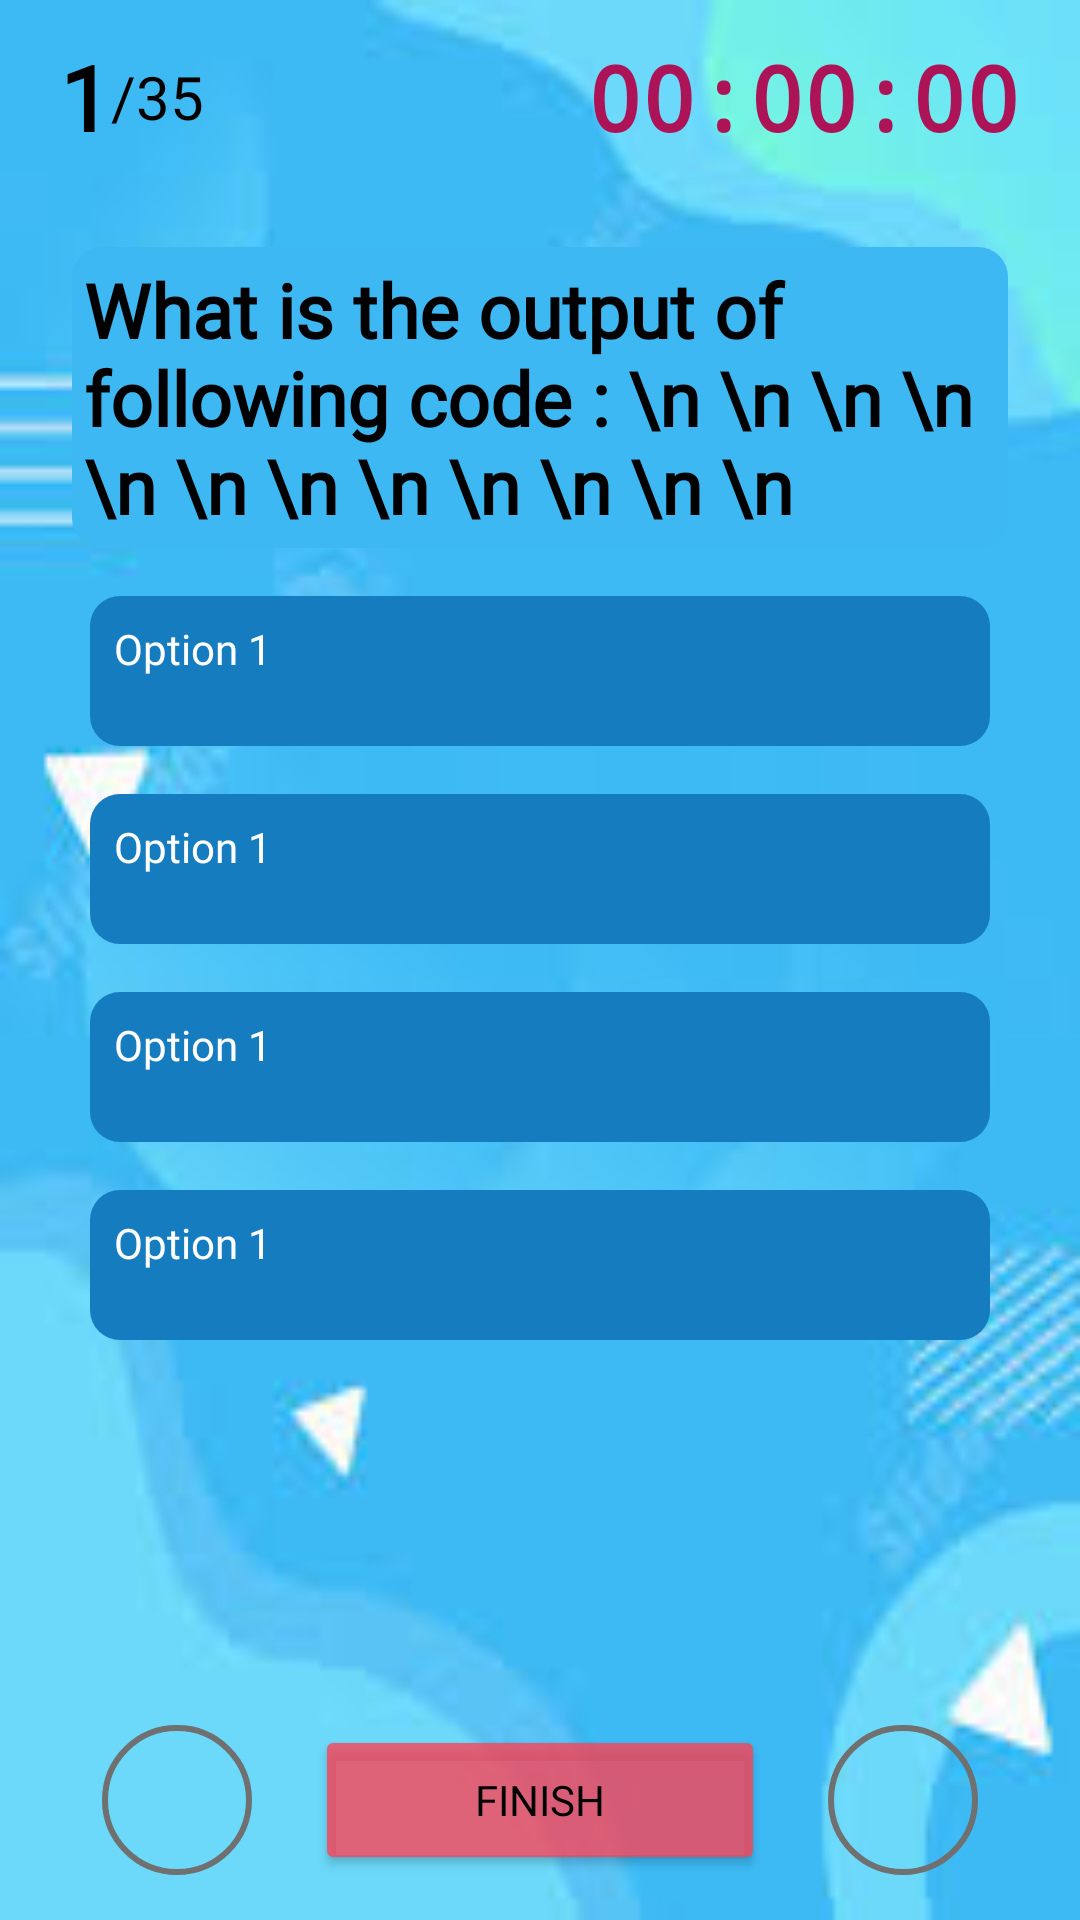

Here is an Android app screen rendered from its layout file. Give the layout XML and the strings, colors and styles it references.
<!-- AndroidManifest.xml: application theme Theme.App -->
<!-- res/layout/fragment_quiz.xml -->
<?xml version="1.0" encoding="utf-8"?>
<androidx.constraintlayout.widget.ConstraintLayout xmlns:android="http://schemas.android.com/apk/res/android"
    xmlns:app="http://schemas.android.com/apk/res-auto"
    xmlns:tools="http://schemas.android.com/tools"
    android:layout_width="match_parent"
    android:layout_height="match_parent"
    android:background="@drawable/quiz_bg"
    tools:context=".Activity.QuizFragment"
    tools:ignore="HardcodedText"
    >

    <androidx.constraintlayout.widget.ConstraintLayout
        android:id="@+id/quizHeader"
        android:layout_width="match_parent"
        android:layout_height="wrap_content"
        android:padding="12dp"
        app:layout_constraintEnd_toEndOf="parent"
        app:layout_constraintHorizontal_bias="0.5"
        app:layout_constraintStart_toStartOf="parent"
        app:layout_constraintTop_toTopOf="parent">

        <TextView
            android:id="@+id/Q_No"
            android:layout_width="wrap_content"
            android:layout_height="wrap_content"
            android:layout_marginStart="8dp"
            android:fontFamily="@font/bungee"
            android:text="1"
            android:textColor="@color/black"
            android:textSize="30sp"
            android:textStyle="bold"
            app:layout_constraintBottom_toBottomOf="parent"
            app:layout_constraintStart_toStartOf="parent"
            app:layout_constraintTop_toTopOf="parent"
            app:layout_constraintVertical_bias="0.5" />

        <TextView
            android:id="@+id/total_Q"
            android:layout_width="wrap_content"
            android:layout_height="wrap_content"
            android:fontFamily="@font/bungee"
            android:text="/35"
            android:textColor="@color/black"
            android:textSize="20sp"
            app:layout_constraintBottom_toBottomOf="parent"
            app:layout_constraintStart_toEndOf="@+id/Q_No"
            app:layout_constraintTop_toTopOf="parent"
            app:layout_constraintVertical_bias="0.5" />

        <TextView
            android:id="@+id/timerTextView"
            android:layout_width="wrap_content"
            android:layout_height="wrap_content"
            android:layout_marginEnd="8dp"
            android:fontFamily="monospace"
            android:text="00:00:00"
            android:textAlignment="center"
            android:textColor="#AD1457"
            android:textSize="30sp"
            android:textStyle="bold"
            app:drawableTint="#E91E63"
            app:layout_constraintBottom_toBottomOf="parent"
            app:layout_constraintEnd_toEndOf="parent"
            app:layout_constraintTop_toTopOf="parent"
            app:layout_constraintVertical_bias="0.5" />
    </androidx.constraintlayout.widget.ConstraintLayout>

    <ScrollView
        android:id="@+id/quizScroll"
        android:layout_width="match_parent"
        android:layout_height="0dp"
        app:layout_constraintBottom_toTopOf="@id/quizBottom"
        app:layout_constraintEnd_toEndOf="parent"
        app:layout_constraintHorizontal_bias="0.5"
        app:layout_constraintStart_toStartOf="parent"
        app:layout_constraintTop_toBottomOf="@+id/quizHeader">

        <LinearLayout
            android:id="@+id/quizLayout"
            android:layout_width="match_parent"
            android:layout_height="wrap_content"
            android:layout_margin="8dp"
            android:background="@android:color/transparent"
            android:gravity="center"
            android:orientation="vertical">

            <TextView
                android:id="@+id/questionText"
                android:layout_width="match_parent"
                android:layout_height="wrap_content"
                android:layout_marginStart="16dp"
                android:layout_marginTop="10dp"
                android:layout_marginEnd="16dp"
                android:background="@drawable/question_bg"
                android:fontFamily="@font/source_sans_pro"
                android:minHeight="100dp"
                android:padding="4dp"
                android:text="What is the output of following code : \n \n \n \n \n \n \n \n \n \n \n \n"
                android:textColor="@color/black"
                android:textSize="25sp"
                android:textStyle="bold"
                tools:ignore="TextSizeCheck" />

            <com.google.android.material.textview.MaterialTextView
                android:id="@+id/option1"
                android:layout_width="300dp"
                android:layout_height="wrap_content"
                android:layout_marginTop="16dp"
                android:background="@drawable/option_bg"
                android:fontFamily="@font/source_sans_pro_bold"
                android:minHeight="50dp"
                android:padding="8dp"
                android:text="Option 1"
                android:textAlignment="textStart"
                android:textColor="@color/white"
                android:textStyle="normal"
                app:rippleColor="@color/btn_pressed_color" />

            <com.google.android.material.textview.MaterialTextView
                android:id="@+id/option2"
                android:layout_width="300dp"
                android:layout_height="wrap_content"
                android:layout_marginTop="16dp"
                android:background="@drawable/option_bg"
                android:fontFamily="@font/source_sans_pro_bold"
                android:minHeight="50dp"
                android:padding="8dp"
                android:text="Option 1"
                android:textAlignment="textStart"
                android:textColor="@color/white"
                android:textStyle="normal"
                app:rippleColor="@color/btn_pressed_color" />

            <com.google.android.material.textview.MaterialTextView
                android:id="@+id/option3"
                android:layout_width="300dp"
                android:layout_height="wrap_content"
                android:layout_marginTop="16dp"
                android:background="@drawable/option_bg"
                android:fontFamily="@font/source_sans_pro_bold"
                android:minHeight="50dp"
                android:padding="8dp"
                android:text="Option 1"
                android:textAlignment="textStart"
                android:textColor="@color/white"
                android:textStyle="normal"
                app:rippleColor="@color/btn_pressed_color" />

            <com.google.android.material.textview.MaterialTextView
                android:id="@+id/option4"
                android:layout_width="300dp"
                android:layout_height="wrap_content"
                android:layout_marginTop="16dp"
                android:background="@drawable/option_bg"
                android:fontFamily="@font/source_sans_pro_bold"
                android:minHeight="50dp"
                android:padding="8dp"
                android:text="Option 1"
                android:textAlignment="textStart"
                android:textColor="@color/white"
                android:textStyle="normal"
                app:rippleColor="@color/btn_pressed_color" />


        </LinearLayout>
    </ScrollView>

    <androidx.constraintlayout.widget.ConstraintLayout
        android:id="@+id/quizBottom"
        android:layout_width="0dp"
        android:layout_height="70dp"
        android:layout_margin="5dp"
        android:layout_marginStart="5dp"
        android:layout_marginEnd="5dp"
        android:padding="8dp"
        app:layout_constraintBottom_toBottomOf="parent"
        app:layout_constraintEnd_toEndOf="parent"
        app:layout_constraintHorizontal_bias="0.5"
        app:layout_constraintStart_toStartOf="parent">

        <ImageView
            android:id="@+id/nxtBtn"
            android:layout_width="50dp"
            android:layout_height="50dp"
            android:background="@drawable/backbtn"
            android:contentDescription="left arrow"
            android:src="@drawable/left_arrow"
            app:layout_constraintBottom_toBottomOf="parent"
            app:layout_constraintEnd_toStartOf="@+id/finishButton"
            app:layout_constraintHorizontal_bias="0.5"
            app:layout_constraintStart_toStartOf="parent"
            app:layout_constraintTop_toTopOf="parent"
            app:layout_constraintVertical_bias="0.5"
            tools:ignore="ImageContrastCheck" />

        <ImageView
            android:id="@+id/pBtn"
            android:layout_width="50dp"
            android:layout_height="50dp"
            android:background="@drawable/backbtn"
            android:contentDescription="right arrow"
            android:src="@drawable/right_arrow"
            app:layout_constraintBottom_toBottomOf="parent"
            app:layout_constraintEnd_toEndOf="parent"
            app:layout_constraintHorizontal_bias="0.5"
            app:layout_constraintStart_toEndOf="@+id/finishButton"
            app:layout_constraintTop_toTopOf="parent"
            app:layout_constraintVertical_bias="0.5"
            tools:ignore="ImageContrastCheck" />

        <Button
            android:id="@+id/finishButton"
            android:layout_width="150dp"
            android:layout_height="50dp"
            android:backgroundTint="@color/red_shade1"
            android:fontFamily="@font/source_sans_pro_semibold"
            android:text="Finish"
            android:textAlignment="center"
            android:textColor="@color/black"
            app:layout_constraintBottom_toBottomOf="parent"
            app:layout_constraintEnd_toStartOf="@+id/pBtn"
            app:layout_constraintHorizontal_bias="0.5"
            app:layout_constraintStart_toEndOf="@+id/nxtBtn"
            app:layout_constraintTop_toTopOf="parent"
            app:layout_constraintVertical_bias="0.5" />
    </androidx.constraintlayout.widget.ConstraintLayout>
</androidx.constraintlayout.widget.ConstraintLayout>
<!-- resources referenced by this layout -->
<resources>
  <color name="black">#FF000000</color>
  <color name="btn_pressed_color">#FAF9F4</color>
  <color name="red_shade1">#C8FE4155</color>
  <color name="white">#FFFFFFFF</color>
  <!-- drawable backbtn (drawable) -->
  <?xml version="1.0" encoding="utf-8"?>
  <selector xmlns:android="http://schemas.android.com/apk/res/android">
  <item>
      <shape android:shape="oval">
         <stroke android:width="2dp" android:color="#707070" />
      </shape>
  </item>
  </selector>
  <!-- drawable option_bg (drawable) -->
  <?xml version="1.0" encoding="utf-8"?>
  <selector xmlns:android="http://schemas.android.com/apk/res/android" >
  <item>
      <shape android:shape="rectangle" >
          <solid android:color="@color/btn_color"/>
          <corners android:radius="10dp"/>
      </shape>
  </item>
  </selector>
  <!-- drawable question_bg (drawable) -->
  <?xml version="1.0" encoding="utf-8"?>
  <selector xmlns:android="http://schemas.android.com/apk/res/android" >
  <item>
      <shape android:shape="rectangle" >
          <solid android:color="@color/blue_shade1"/>
          <corners android:radius="10dp"/>
      </shape>
  </item>
  </selector>
  <!-- drawable quiz_bg: jpeg bitmap (drawable, 4352 bytes) -->
  <style name="Theme.App" parent="Base.Theme.QuizApp" />
  <color name="btn_color">#167CC0</color>
  <color name="blue_shade1">#3EB8F2</color>
  <style name="Base.Theme.QuizApp" parent="Theme.Material3.DayNight.NoActionBar">
          
          <item name="colorPrimary">#45C0F7</item>
          <item name="colorOnPrimaryFixed">#4CD4D9</item>
          <item name="colorPrimaryDark">#1C95C6</item>
          <item name="android:windowContentTransitions">true</item>
          <item name="colorSecondary">#FA9D26</item>&gt;
          <item name="textInputStyle">@style/Widget.App.TextInputLayout.OutlinedBox.SpecificColor
          </item>
      </style>
  <style name="Widget.App.TextInputLayout.OutlinedBox.SpecificColor" parent="Widget.MaterialComponents.TextInputLayout.OutlinedBox">
          <item name="boxStrokeColor">@color/btn_color</item>
      </style>
</resources>
